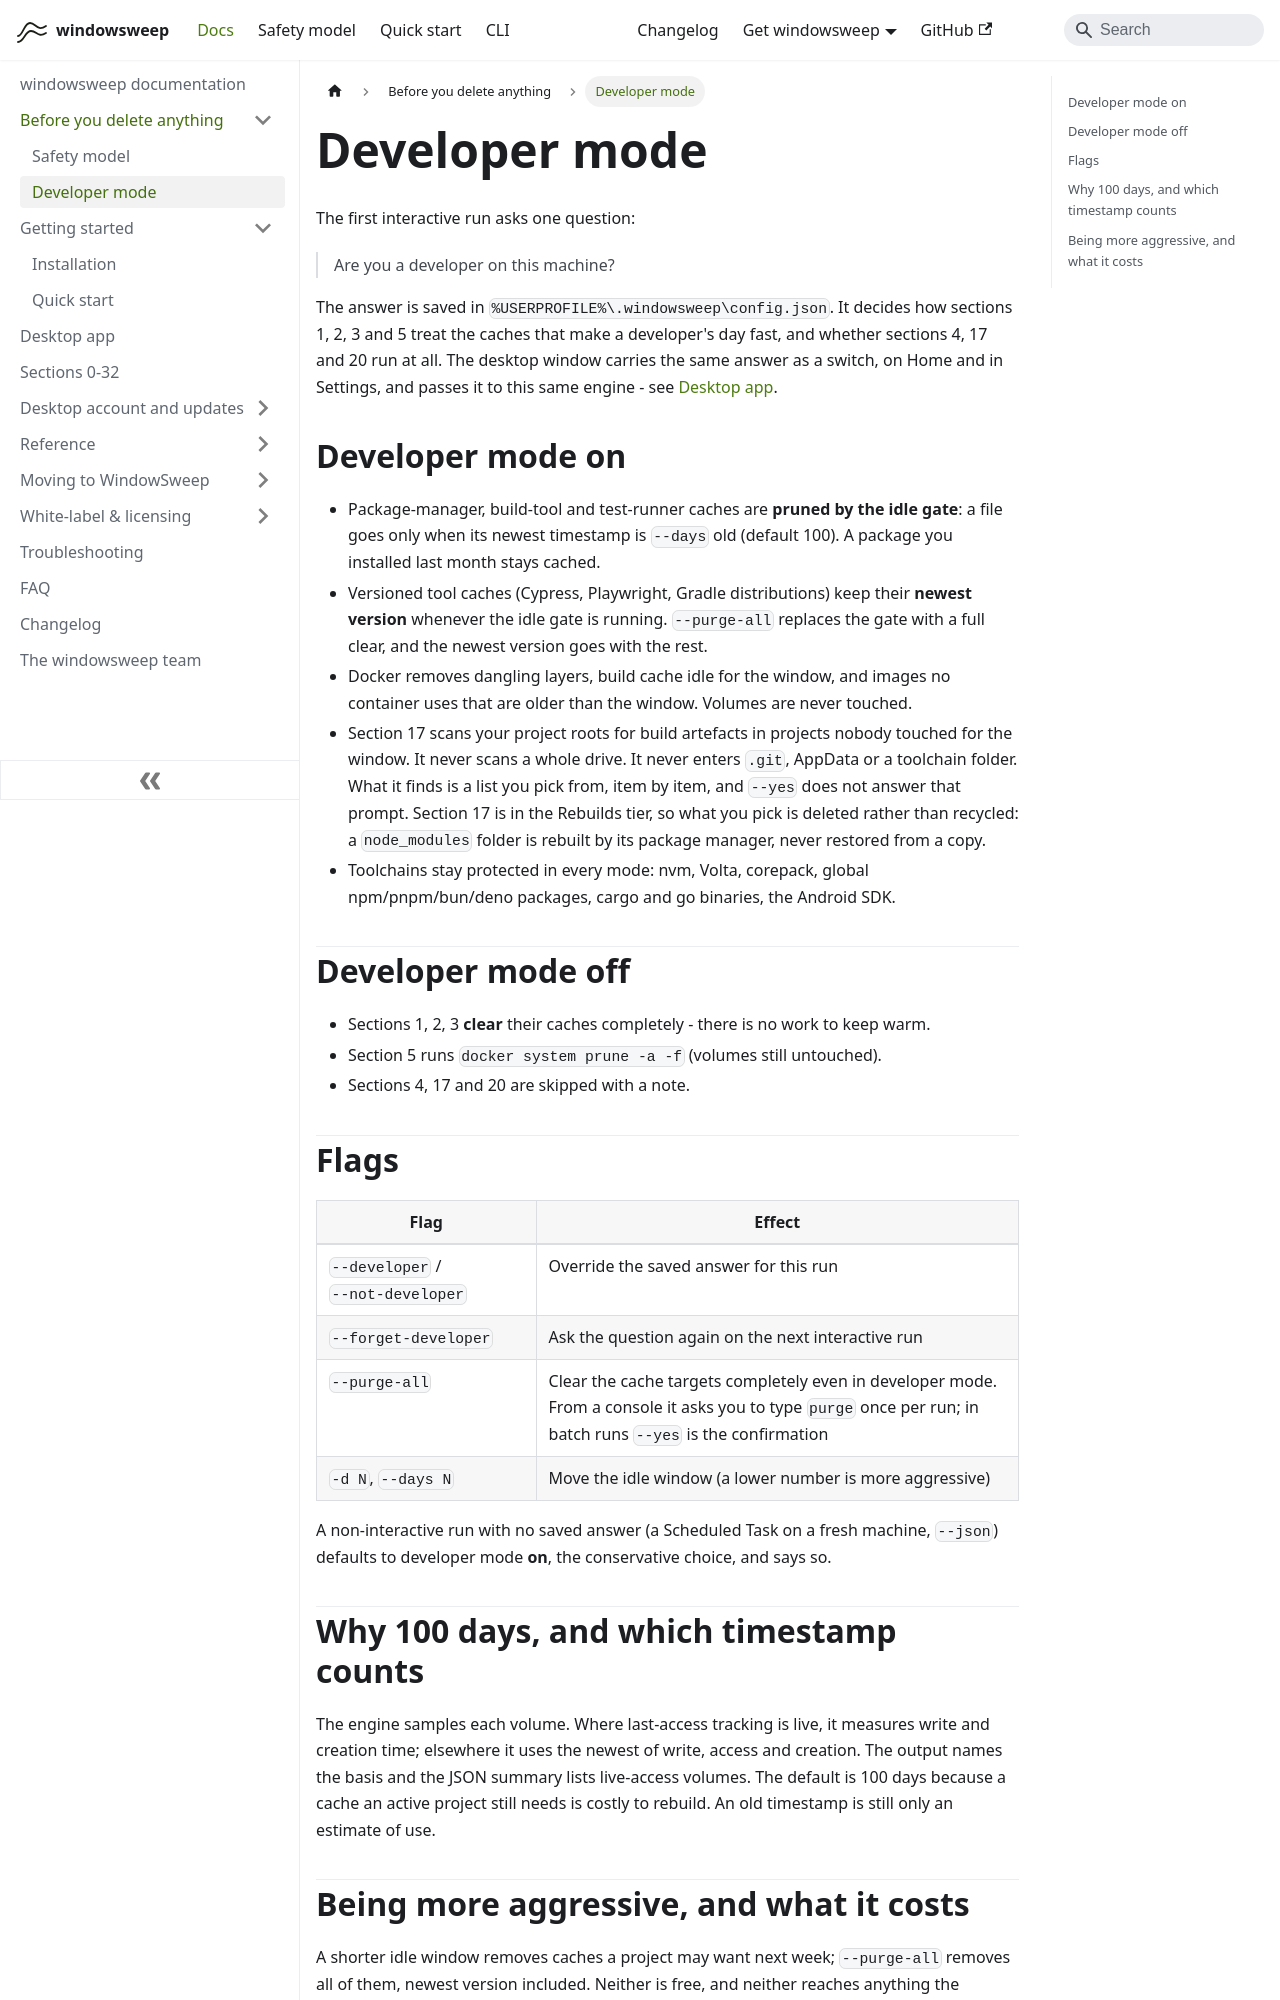

repository: aoneahsan/windowsweep-docs · page: developer-mode/index.html · generator: docusaurus

---
title: 'Developer mode'
description: 'What the first question changes for package, build and test-runner caches.'
topics: [developer-mode, caches, idle-gate]
---
# Developer mode

The first interactive run asks one question:

> Are you a developer on this machine?

The answer is saved in `%USERPROFILE%\.windowsweep\config.json`. It decides how sections 1, 2, 3 and 5 treat the caches that make a developer's day fast, and whether sections 4, 17 and 20 run at all. The desktop window carries the same answer as a switch, on Home and in Settings, and passes it to this same engine - see [Desktop app](./desktop.md).

## Developer mode on

- Package-manager, build-tool and test-runner caches are **pruned by the idle gate**: a file goes only when its
  newest timestamp is `--days` old (default 100). A package you installed last month stays cached.
- Versioned tool caches (Cypress, Playwright, Gradle distributions) keep their **newest version** whenever the idle gate is running. `--purge-all` replaces the gate with a full clear, and the newest version goes with the rest.
- Docker removes dangling layers, build cache idle for the window, and images no container uses that are older
  than the window. Volumes are never touched.
- Section 17 scans your project roots for build artefacts in projects nobody touched for the window. It never scans a whole drive. It never enters `.git`, AppData or a toolchain folder. What it finds is a list you pick from, item by item, and `--yes` does not answer that prompt. Section 17 is in the Rebuilds tier, so what you pick is deleted rather than recycled: a `node_modules` folder is rebuilt by its package manager, never restored from a copy.
- Toolchains stay protected in every mode: nvm, Volta, corepack, global npm/pnpm/bun/deno packages, cargo and
  go binaries, the Android SDK.

## Developer mode off

- Sections 1, 2, 3 **clear** their caches completely - there is no work to keep warm.
- Section 5 runs `docker system prune -a -f` (volumes still untouched).
- Sections 4, 17 and 20 are skipped with a note.
